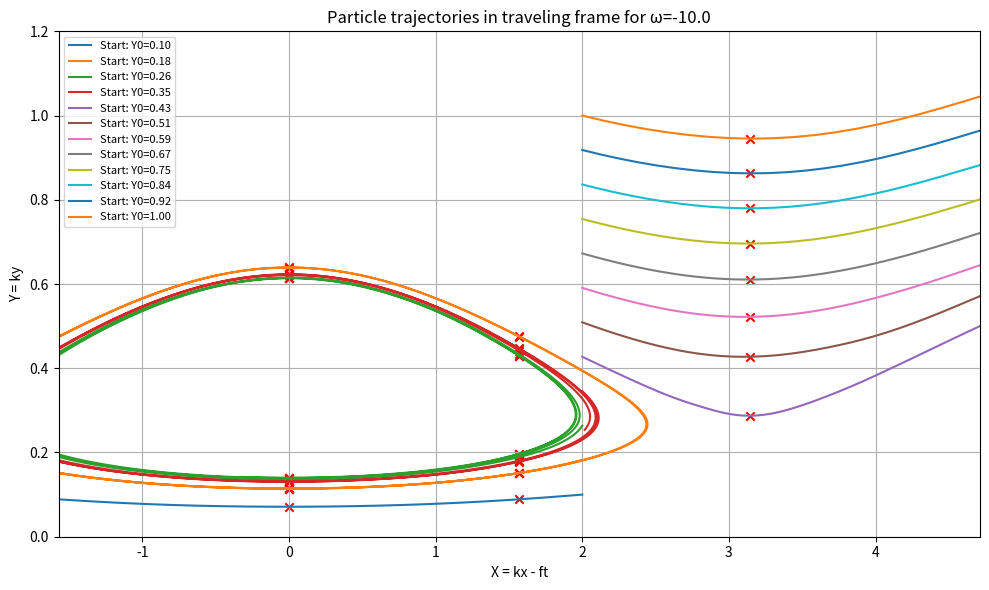
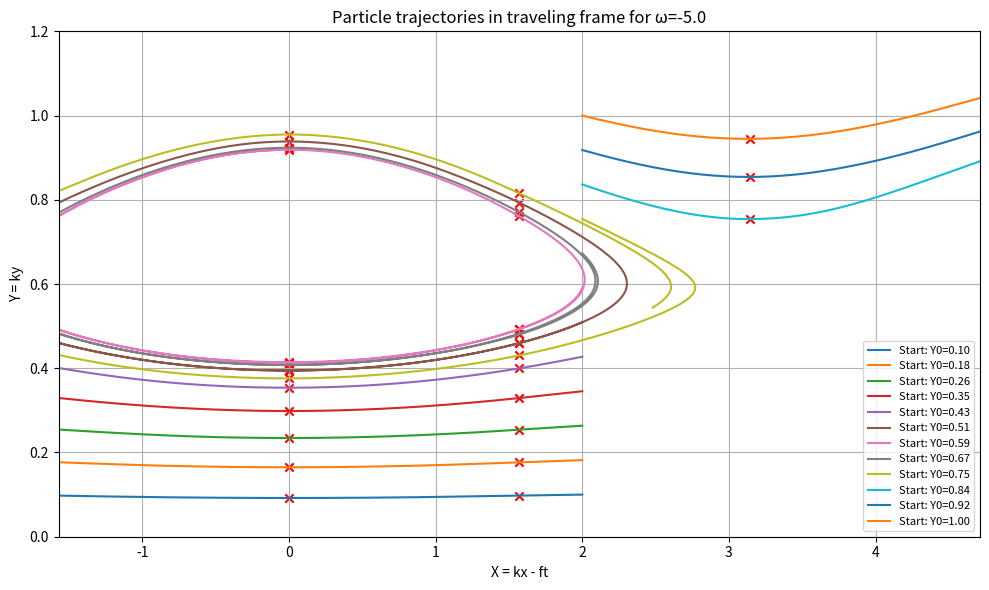
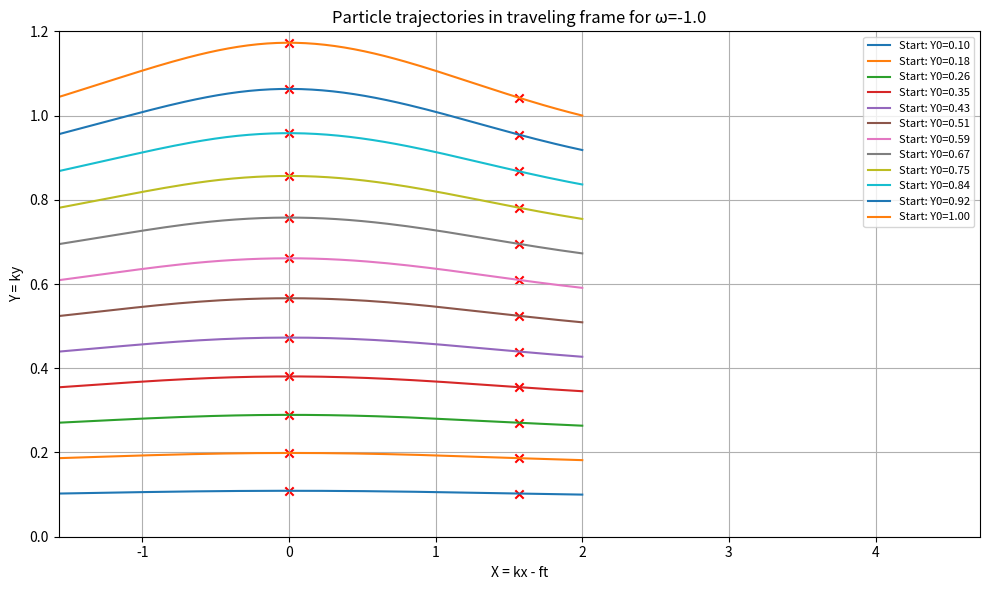
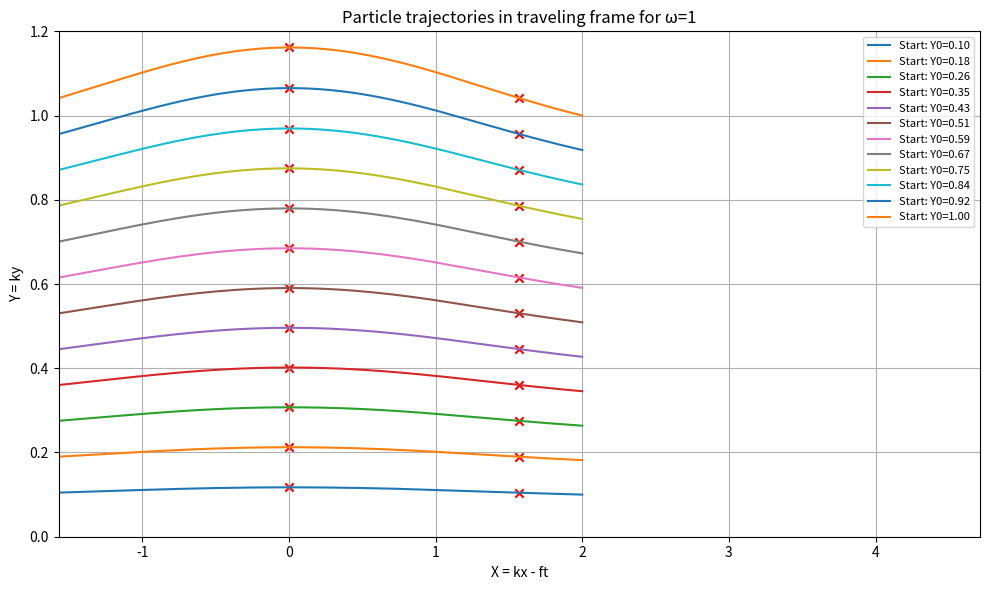
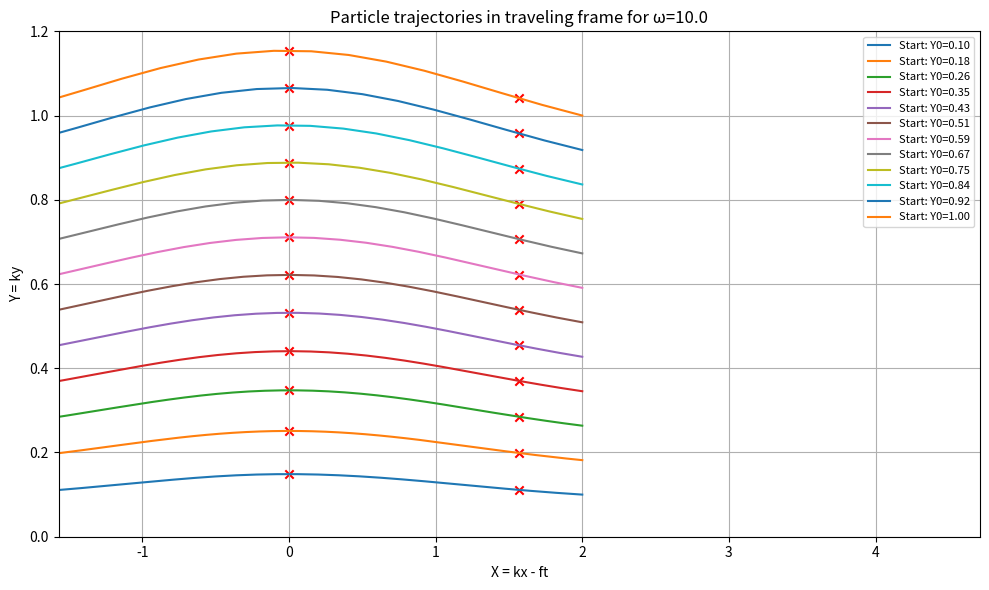

Reproduce these figures in Python, in order.
import numpy as np
import matplotlib.pyplot as plt
from scipy.integrate import solve_ivp

# Parameters 
g = 9.81                  # Gravitational acceleration due to gravity 
h = 1.0                   # Water depth 
a = 0.1                   # Wave amplitude 
lambda_ = 2 * np.pi       # Wavelength
k = 2 * np.pi / lambda_   # Wave number 
c = np.sqrt(g * h)        # Linear wave speed 
f = k * c                 # Wave frequency 

# Time domain
t_span = (0, 20)
t_eval = np.linspace(t_span[0], t_span[1], 1000)

def compute_Ak(k_mode, c, h, g, lambda_, omega, s=0):
    '''Compute the second-order Fourier coefficients for a given mode.'''
    if abs(k_mode) != 2:
        return 0
    
    kh = k_mode * h
    sqrt_gh = np.sqrt(g * h)
    denom = np.sinh(k_mode**2 * h)

    # First term
    factor1 = (2 * np.pi**3 * h**2 * 1j * k_mode * (sqrt_gh * s - h * omega - c)) / (lambda_**2 * sqrt_gh * denom)
    inner1 = ((c - sqrt_gh * s + h * omega) * np.sinh(2 * h) -
              ((c - sqrt_gh * s + h * omega)**2) / (g * h * np.sinh(2 * h)**2))

    # Second term
    factor2 = (np.pi / (2 * 1j * sqrt_gh * denom))
    inner2 = (h * omega - 4 * np.pi * (c - sqrt_gh * s + h * omega) * (1 / np.tanh(2 * h)))

    # Final coefficient
    Ak = factor1 * inner1 + factor2 * inner2
    return Ak

def full_system_transformed(t, pos, omega, a, k, h, f, lambda_, g, A_k_dict):
    '''Defines the full ODE system in a moving reference fram including both first- and second order effects.'''
    X, Y = pos  

    sqrt_gh = np.sqrt(g * h)
    A0 = a * (f + k * h * omega) / np.sinh(k * h)

    # Clip large values of Y to avoid overflow
    Y_clip = np.clip(Y, -50, 50)

    # First-order velocity components
    dX = A0 * k * np.cos(X) * np.cosh(Y_clip) - omega * (Y_clip / k) - f
    dY = A0 * k * np.sin(X) * np.sinh(Y_clip)

    # Second-ordeer velocity components
    A1 = a**2 * sqrt_gh / (h * lambda_)
    for n, Ak in A_k_dict.items():
        factor = (n * k)**2 * (Y_clip / k) / h 
        factor = np.clip(factor, -50, 50)

        dX += A1 * k * (Ak * np.cosh(factor)).real
        dY += A1 * k * (Ak * np.sinh(factor)).real

    return [dX, dY]

def find_crossings(x, y, t, target):
    '''Find y-positions where the x-position of a particle trajectory corsses a specified vertical target.'''
    crossings = []
    for i in range(len(x) - 1):
        if (x[i] - target) * (x[i + 1] - target) < 0:
            # Interpolate in time and space to make sure this is the closest crossing
            t_cross = t[i] + (t[i + 1] - t[i]) * (target - x[i]) / (x[i + 1] - x[i])
            y_cross = y[i] + (y[i + 1] - y[i]) * (t_cross - t[i]) / (t[i + 1] - t[i])
            crossings.append(y_cross)
    return crossings

def solve_and_plot_transformed(start_values, omega, kryss_targets, *args):
    '''Solves the ODE system and plots resulting trajcetories  and  marks the Poincaré crossings'''
    plt.figure(figsize=(10, 6))
    # Iterate through the different initial positions
    for X0, Y0 in start_values:
        sol = solve_ivp(lambda t, y: full_system_transformed(t, y, omega, *args),
                        t_span, [X0, Y0], t_eval=t_eval, method='RK45')
        plt.plot(sol.y[0], sol.y[1], label=f'Start: Y0={Y0:.2f}')                       
        # Mark crossings for each specified x-target
        for target in kryss_targets:
            y_cross = find_crossings(sol.y[0], sol.y[1], sol.t, target)
            if y_cross:
                plt.scatter([target]*len(y_cross), y_cross, marker='x', color='red')
    # Plot the phase portrait    
    plt.title(f'Particle trajectories in traveling frame for ω={omega}')
    plt.xlabel('X = kx - ft')
    plt.ylabel('Y = ky')
    plt.xlim(-np.pi/2, 1.5*np.pi)
    plt.ylim(0, h+0.2)
    plt.grid()
    plt.legend(fontsize=8)
    plt.tight_layout()
    plt.savefig(f'phase_portrait_omega_{omega}.pdf', dpi=300, bbox_inches='tight')
    plt.show()

# Initial conditions
start_values = [(2, y0) for y0 in np.linspace(0.1, h, 12)]
cross_targets = [0, np.pi/2, np.pi]
vorticities = [-10.0, -5.0, -1.0, 1, 10.0]

# Iterate through each vorticity
for omega in vorticities:
    A_k_dict = {2: compute_Ak(2, c, h, g, lambda_, omega),
                -2: compute_Ak(-2, c, h, g, lambda_, omega)}
    solve_and_plot_transformed(start_values, omega, cross_targets, a, k, h, f, lambda_, g, A_k_dict)


